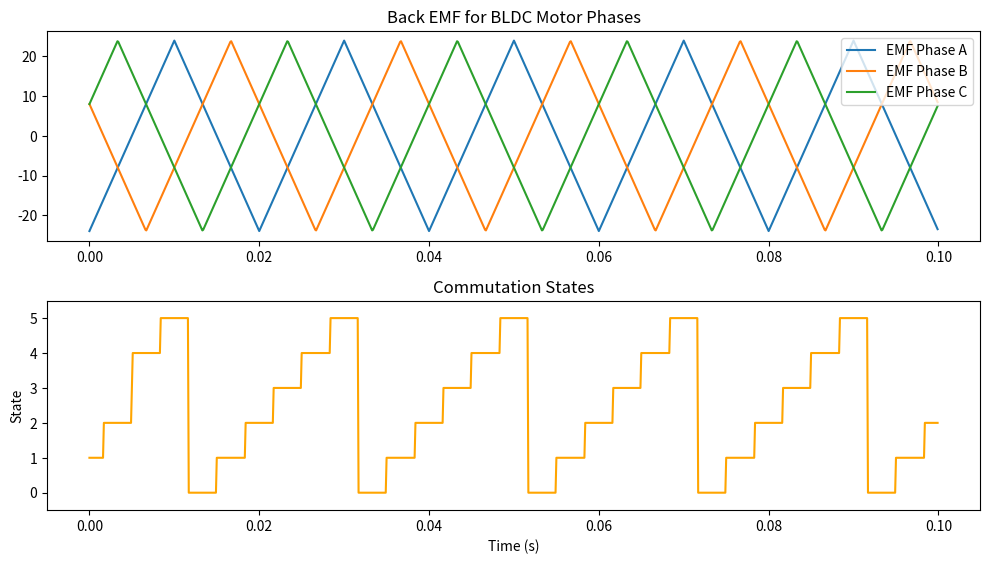

Write the Python code that produced this figure.
import numpy as np
import matplotlib.pyplot as plt
from scipy import signal

# Constants
voltage_max = 24 #peaks of trapezoids
frequency = 50 #can set based off rpm, just a random one rn
time_step = 0.0001
simulation_duration = 0.1 
current_state = 0

time_points = np.arange(0, simulation_duration, time_step)
emf_a_data, emf_b_data, emf_c_data = [], [], []
commutation_states = []


commutation_table = [
    (1, 0, -1),  #A+ B-
    (1, -1, 0),  #A+ C-
    (0, -1, 1),  #B+ C-
    (-1, 0, 1),  #B+ A-
    (-1, 1, 0),  #C+ A-
    (0, 1, -1),  #C+ B-
]


#create the trapezoidal waves
def generate_back_emf(t, frequency, voltage_max):
    phase_a = voltage_max * signal.sawtooth(2 * np.pi * frequency * t, width=0.5)
    phase_b = voltage_max * signal.sawtooth(2 * np.pi * frequency * t - (2/3) * np.pi, width=0.5)
    phase_c = voltage_max * signal.sawtooth(2 * np.pi * frequency * t - (4/3) * np.pi, width=0.5)
    return phase_a, phase_b, phase_c

#check change in sign for zero crossing
def detect_zero_crossing(emf_prev, emf_current):
    return np.sign(emf_prev) != np.sign(emf_current)


prev_emf_a, prev_emf_b, prev_emf_c = 0, 0, 0

for t in time_points:
    emf_a, emf_b, emf_c = generate_back_emf(t, frequency, voltage_max) #create emf

    if detect_zero_crossing(prev_emf_a, emf_a) or detect_zero_crossing(prev_emf_b, emf_b) or detect_zero_crossing(prev_emf_c, emf_c): 
        current_state = (current_state + 1) % 6 #next state, can then output curresnt using this   

    prev_emf_a = emf_a
    prev_emf_b = emf_b
    prev_emf_c = emf_c

    #save for graphs
    commutation_states.append(current_state)
    emf_a_data.append(emf_a)
    emf_b_data.append(emf_b)
    emf_c_data.append(emf_c)

#plot pretty graphs
plt.figure(figsize=(10, 8))
plt.subplot(3, 1, 1)
plt.plot(time_points, emf_a_data, label="EMF Phase A")
plt.plot(time_points, emf_b_data, label="EMF Phase B")
plt.plot(time_points, emf_c_data, label="EMF Phase C")
plt.legend(loc="upper right")
plt.title("Back EMF for BLDC Motor Phases")

plt.subplot(3, 1, 2)
plt.plot(time_points, commutation_states, label="Commutation State", color="orange")
plt.ylim(-0.5, 5.5)
plt.title("Commutation States")
plt.xlabel("Time (s)")
plt.ylabel("State")

plt.tight_layout()
plt.show()
